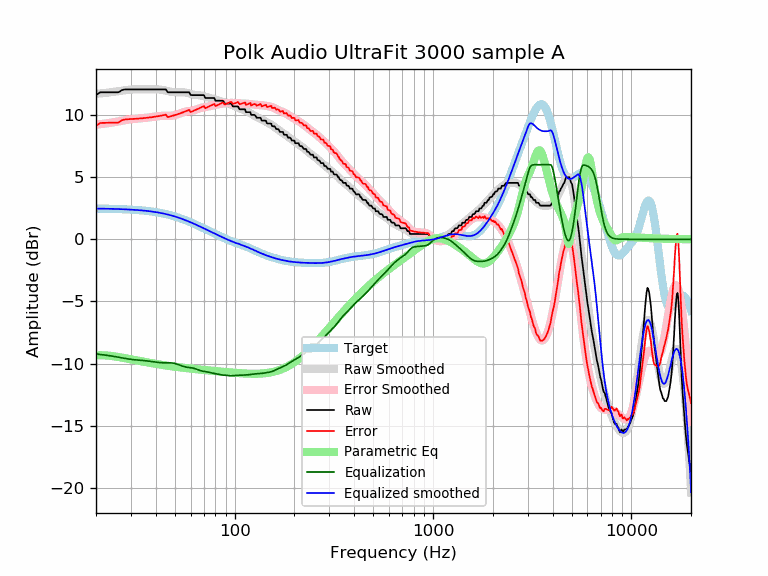

The file beside this chart, header and first rows:
frequency, raw, error, smoothed, error_smoothed, equalization, parametric_eq, equalized_raw, equalized_smoothed, target
20, 11.60, 9.12, 11.70, 9.22, -9.22, -9.34, 2.37, 2.47, 2.47
21, 11.83, 9.36, 11.73, 9.26, -9.26, -9.33, 2.56, 2.47, 2.47
22, 11.83, 9.36, 11.77, 9.30, -9.30, -9.33, 2.52, 2.46, 2.46
23, 11.83, 9.37, 11.80, 9.34, -9.34, -9.36, 2.48, 2.46, 2.46
24, 11.83, 9.38, 11.84, 9.39, -9.39, -9.39, 2.44, 2.45, 2.45
25, 11.83, 9.39, 11.88, 9.44, -9.44, -9.43, 2.39, 2.44, 2.44
26, 11.83, 9.39, 11.92, 9.49, -9.49, -9.47, 2.34, 2.43, 2.43
27, 12.00, 9.57, 11.96, 9.53, -9.53, -9.51, 2.46, 2.42, 2.42
28, 12.06, 9.64, 11.99, 9.58, -9.58, -9.56, 2.48, 2.41, 2.41
29, 12.06, 9.66, 12.02, 9.62, -9.62, -9.61, 2.44, 2.40, 2.40
30, 12.06, 9.67, 12.04, 9.66, -9.66, -9.65, 2.40, 2.39, 2.39
31, 12.06, 9.68, 12.06, 9.68, -9.68, -9.69, 2.37, 2.37, 2.37
32, 12.06, 9.70, 12.06, 9.71, -9.71, -9.74, 2.35, 2.36, 2.36
33, 12.06, 9.71, 12.07, 9.72, -9.72, -9.78, 2.33, 2.34, 2.34
34, 12.06, 9.73, 12.07, 9.74, -9.74, -9.82, 2.32, 2.32, 2.32
35, 12.06, 9.75, 12.06, 9.76, -9.76, -9.86, 2.30, 2.31, 2.31
36, 12.06, 9.77, 12.06, 9.78, -9.78, -9.89, 2.28, 2.29, 2.29
37, 12.06, 9.79, 12.06, 9.80, -9.80, -9.93, 2.26, 2.26, 2.26
38, 12.06, 9.82, 12.07, 9.83, -9.83, -9.96, 2.23, 2.24, 2.24
39, 12.06, 9.84, 12.07, 9.85, -9.85, -9.99, 2.20, 2.21, 2.21
40, 12.06, 9.87, 12.07, 9.88, -9.88, -10.02, 2.18, 2.19, 2.19
41, 12.06, 9.90, 12.06, 9.90, -9.90, -10.05, 2.16, 2.16, 2.16
42, 12.06, 9.93, 12.05, 9.92, -9.92, -10.08, 2.14, 2.13, 2.13
43, 12.06, 9.96, 12.02, 9.93, -9.93, -10.10, 2.13, 2.10, 2.10
44, 12.06, 9.99, 11.99, 9.93, -9.93, -10.13, 2.13, 2.07, 2.07
45, 12.06, 10.03, 11.96, 9.93, -9.93, -10.15, 2.13, 2.03, 2.03
46, 11.83, 9.83, 11.92, 9.93, -9.93, -10.17, 1.90, 1.99, 1.99
47, 11.83, 9.87, 11.89, 9.93, -9.93, -10.19, 1.89, 1.96, 1.96
48, 11.83, 9.91, 11.86, 9.94, -9.94, -10.21, 1.88, 1.92, 1.92
49, 11.83, 9.95, 11.84, 9.96, -9.96, -10.23, 1.87, 1.88, 1.88
50, 11.83, 9.99, 11.83, 9.99, -9.99, -10.25, 1.84, 1.83, 1.83
51, 11.83, 10.04, 11.82, 10.03, -10.03, -10.27, 1.80, 1.79, 1.79
52, 11.83, 10.08, 11.82, 10.08, -10.08, -10.29, 1.75, 1.75, 1.75
53, 11.83, 10.13, 11.83, 10.13, -10.13, -10.30, 1.70, 1.70, 1.70
54, 11.83, 10.17, 11.83, 10.18, -10.18, -10.32, 1.65, 1.66, 1.66
55, 11.83, 10.22, 11.83, 10.22, -10.22, -10.33, 1.61, 1.61, 1.61
56, 11.83, 10.27, 11.82, 10.25, -10.25, -10.35, 1.57, 1.56, 1.56
57, 11.83, 10.31, 11.80, 10.28, -10.28, -10.36, 1.55, 1.51, 1.51
58, 11.83, 10.36, 11.77, 10.30, -10.30, -10.38, 1.53, 1.46, 1.46
59, 11.83, 10.41, 11.73, 10.32, -10.32, -10.39, 1.51, 1.42, 1.42
60, 11.61, 10.24, 11.70, 10.33, -10.33, -10.40, 1.28, 1.37, 1.37
61, 11.60, 10.28, 11.66, 10.35, -10.35, -10.41, 1.25, 1.32, 1.32
62, 11.60, 10.33, 11.64, 10.37, -10.37, -10.43, 1.23, 1.27, 1.27
63, 11.60, 10.38, 11.62, 10.40, -10.40, -10.44, 1.20, 1.22, 1.22
64, 11.60, 10.43, 11.61, 10.44, -10.44, -10.45, 1.16, 1.17, 1.17
65, 11.60, 10.48, 11.60, 10.48, -10.48, -10.46, 1.12, 1.12, 1.12
66, 11.60, 10.53, 11.59, 10.52, -10.52, -10.47, 1.08, 1.07, 1.07
67, 11.60, 10.58, 11.58, 10.55, -10.55, -10.48, 1.04, 1.02, 1.02
68, 11.60, 10.62, 11.56, 10.58, -10.58, -10.49, 1.01, 0.97, 0.97
69, 11.60, 10.67, 11.53, 10.61, -10.61, -10.50, 0.99, 0.93, 0.93
70, 11.60, 10.72, 11.50, 10.62, -10.62, -10.51, 0.97, 0.88, 0.88
71, 11.37, 10.54, 11.47, 10.64, -10.64, -10.52, 0.73, 0.83, 0.83
72, 11.37, 10.58, 11.44, 10.65, -10.65, -10.53, 0.71, 0.78, 0.78
73, 11.37, 10.63, 11.41, 10.67, -10.67, -10.54, 0.69, 0.74, 0.74
74, 11.37, 10.67, 11.39, 10.69, -10.69, -10.55, 0.67, 0.69, 0.69
75, 11.37, 10.72, 11.37, 10.72, -10.72, -10.56, 0.65, 0.65, 0.65
76, 11.37, 10.76, 11.35, 10.74, -10.74, -10.57, 0.62, 0.60, 0.60
77, 11.37, 10.81, 11.32, 10.76, -10.76, -10.57, 0.60, 0.56, 0.56
78, 11.37, 10.85, 11.30, 10.78, -10.78, -10.58, 0.58, 0.52, 0.52
79, 11.37, 10.89, 11.27, 10.80, -10.80, -10.59, 0.57, 0.47, 0.47
... 553 more rows
